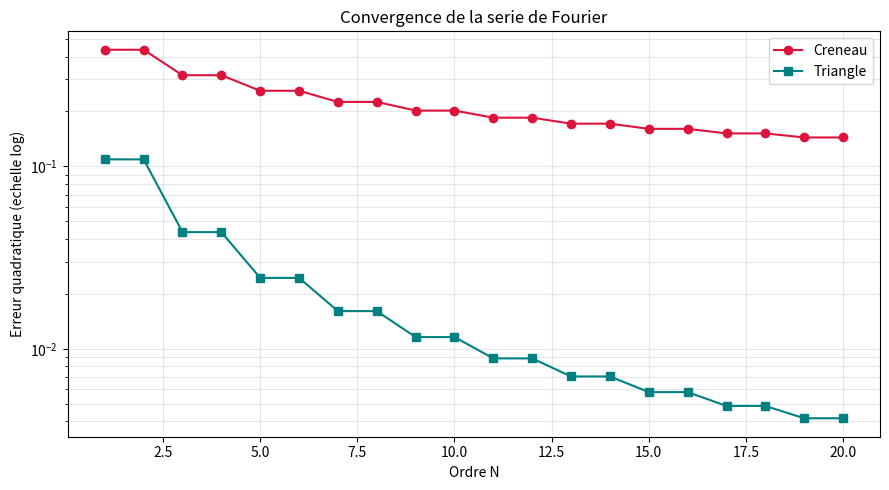

The script that saved this image:
import numpy as np
import matplotlib.pyplot as plt
from scipy.integrate import quad

# ============================================================
#  Parametres globaux
# ============================================================
T = 2 * np.pi
N_points = 1000
x = np.linspace(0, 2 * T, N_points)

# ============================================================
#  Fonctions de calcul
# ============================================================
def calcul_a0(f, T):
    integrale, _ = quad(f, 0, T)
    return (2 / T) * integrale

def calcul_an(f, T, n):
    integrande = lambda x: f(x) * np.cos(2 * np.pi * n * x / T)
    integrale, _ = quad(integrande, 0, T)
    return (2 / T) * integrale

def calcul_bn(f, T, n):
    integrande = lambda x: f(x) * np.sin(2 * np.pi * n * x / T)
    integrale, _ = quad(integrande, 0, T)
    return (2 / T) * integrale

def approximation_partielle(x, f, T, N):
    a0 = calcul_a0(f, T)
    S = np.full_like(x, a0 / 2, dtype=float)
    for n in range(1, N + 1):
        S += calcul_an(f, T, n) * np.cos(2 * np.pi * n * x / T)
        S += calcul_bn(f, T, n) * np.sin(2 * np.pi * n * x / T)
    return S

def f_creneau(x):
    x_mod = x % T
    return np.where(x_mod < np.pi, 1.0, -1.0)

def f_triangle(x):
    x_mod = x % T
    return np.abs(x_mod - np.pi) - np.pi / 2

# ============================================================
#  Calcul de l'erreur quadratique
# ============================================================
def erreur_quadratique(f, T, N, N_pts=2000):
    x_eval = np.linspace(0, T, N_pts)
    SN = approximation_partielle(x_eval, f, T, N)
    return np.sqrt(np.mean((f(x_eval) - SN) ** 2))

# ============================================================
#  Calcul pour N = 1 a 20
# ============================================================
ordres_test = list(range(1, 21))

print("Calcul en cours, patientez...")
erreurs_creneau  = [erreur_quadratique(f_creneau,  T, N) for N in ordres_test]
erreurs_triangle = [erreur_quadratique(f_triangle, T, N) for N in ordres_test]

# ============================================================
#  Trace des courbes de convergence
# ============================================================
plt.figure(figsize=(9, 5))
plt.semilogy(ordres_test, erreurs_creneau,  'o-', color='crimson', label='Creneau')
plt.semilogy(ordres_test, erreurs_triangle, 's-', color='teal',    label='Triangle')
plt.xlabel("Ordre N")
plt.ylabel("Erreur quadratique (echelle log)")
plt.title("Convergence de la serie de Fourier")
plt.legend()
plt.grid(True, which='both', alpha=0.3)
plt.tight_layout()
plt.savefig('erreur_convergence.png', dpi=150)
plt.show()

# ============================================================
#  Affichage du tableau des erreurs
# ============================================================
print(f"\n{'N':>4} | {'Erreur creneau':>16} | {'Erreur triangle':>16}")
print("-" * 44)
for N, ec, et in zip(ordres_test, erreurs_creneau, erreurs_triangle):
    print(f"{N:>4} | {ec:>16.8f} | {et:>16.8f}")
